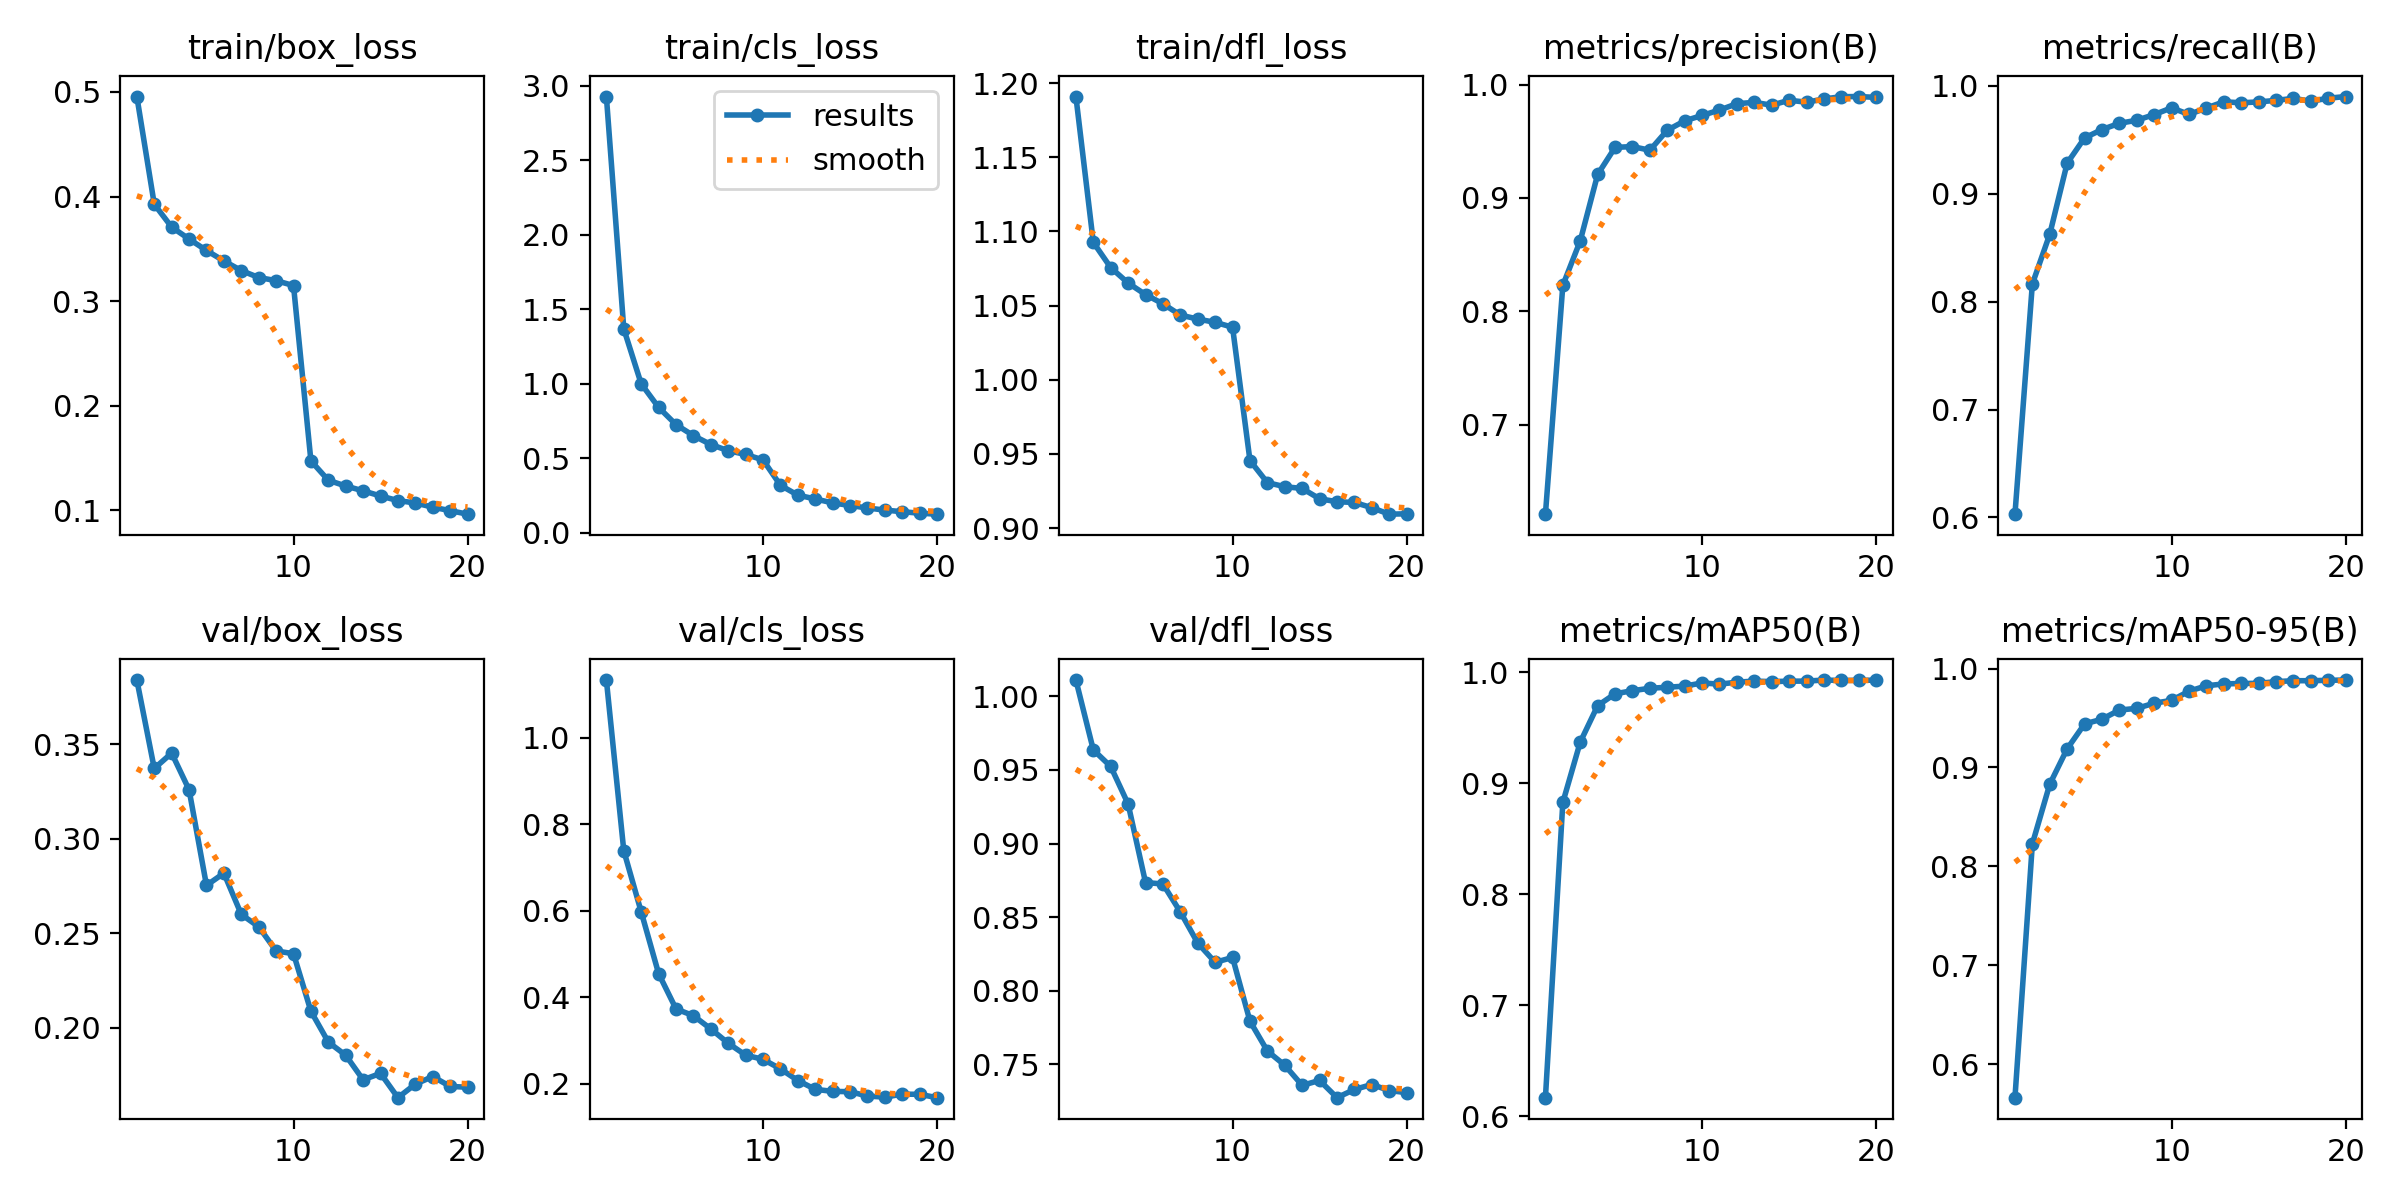

The file beside this chart, header and first rows:
epoch, train/box_loss, train/cls_loss, train/dfl_loss, metrics/precision(B), metrics/recall(B), metrics/mAP50(B), metrics/mAP50-95(B), val/box_loss, val/cls_loss, val/dfl_loss, lr/pg0, lr/pg1, lr/pg2
1, 0.4956, 2.926, 1.191, 0.6211, 0.603, 0.6169, 0.5661, 0.3841, 1.134, 1.011, 7.9263e-05, 7.9263e-05, 7.9263e-05
2, 0.3927, 1.368, 1.093, 0.8229, 0.8163, 0.8827, 0.8227, 0.3372, 0.7391, 0.9637, 0.0001508, 0.0001508, 0.0001508
3, 0.3709, 0.9993, 1.076, 0.8621, 0.8625, 0.937, 0.8831, 0.3454, 0.5979, 0.9524, 0.0002144, 0.0002144, 0.0002144
4, 0.3595, 0.8411, 1.065, 0.9207, 0.9283, 0.9698, 0.9189, 0.326, 0.4552, 0.9269, 0.0002027, 0.0002027, 0.0002027
5, 0.3485, 0.7254, 1.057, 0.9446, 0.9517, 0.9805, 0.944, 0.2753, 0.3735, 0.8736, 0.0001909, 0.0001909, 0.0001909
6, 0.3385, 0.6515, 1.051, 0.9453, 0.9594, 0.9833, 0.9488, 0.2818, 0.3577, 0.8725, 0.0001791, 0.0001791, 0.0001791
7, 0.3293, 0.5918, 1.044, 0.9421, 0.9652, 0.9855, 0.9581, 0.26, 0.3272, 0.8536, 0.0001673, 0.0001673, 0.0001673
8, 0.3227, 0.5505, 1.041, 0.9597, 0.968, 0.9864, 0.9598, 0.2534, 0.2941, 0.8324, 0.0001555, 0.0001555, 0.0001555
9, 0.3197, 0.5252, 1.039, 0.968, 0.9733, 0.9874, 0.965, 0.2406, 0.2666, 0.8193, 0.0001437, 0.0001437, 0.0001437
10, 0.315, 0.4888, 1.035, 0.9728, 0.9796, 0.9903, 0.9678, 0.2392, 0.2569, 0.8226, 0.000132, 0.000132, 0.000132
11, 0.1474, 0.3183, 0.9456, 0.9775, 0.9734, 0.9892, 0.9771, 0.2087, 0.2348, 0.7793, 0.0001202, 0.0001202, 0.0001202
12, 0.1289, 0.2522, 0.9306, 0.9831, 0.9794, 0.991, 0.9826, 0.1924, 0.2079, 0.7591, 0.0001084, 0.0001084, 0.0001084
13, 0.1234, 0.2268, 0.9279, 0.9843, 0.9851, 0.9919, 0.9845, 0.1854, 0.1876, 0.7494, 9.6628e-05, 9.6628e-05, 9.6628e-05
14, 0.1188, 0.2003, 0.9267, 0.9818, 0.9842, 0.9915, 0.9849, 0.1724, 0.1828, 0.7357, 8.4847e-05, 8.4847e-05, 8.4847e-05
15, 0.1139, 0.1829, 0.9197, 0.9861, 0.985, 0.9919, 0.9851, 0.1758, 0.1821, 0.7391, 7.3066e-05, 7.3066e-05, 7.3066e-05
16, 0.1095, 0.166, 0.9178, 0.9844, 0.9865, 0.9919, 0.9868, 0.1629, 0.172, 0.7274, 6.1285e-05, 6.1285e-05, 6.1285e-05
17, 0.1071, 0.1522, 0.9173, 0.9872, 0.9883, 0.9929, 0.9877, 0.1701, 0.1696, 0.7329, 4.9504e-05, 4.9504e-05, 4.9504e-05
18, 0.1031, 0.1411, 0.9138, 0.9893, 0.9857, 0.9925, 0.9877, 0.1741, 0.1765, 0.7363, 3.7723e-05, 3.7723e-05, 3.7723e-05
19, 0.09984, 0.1313, 0.9094, 0.9894, 0.9885, 0.9927, 0.9881, 0.1689, 0.176, 0.7322, 2.5942e-05, 2.5942e-05, 2.5942e-05
20, 0.09647, 0.1247, 0.9096, 0.9887, 0.99, 0.9928, 0.9884, 0.1685, 0.1683, 0.7308, 1.4161e-05, 1.4161e-05, 1.4161e-05
